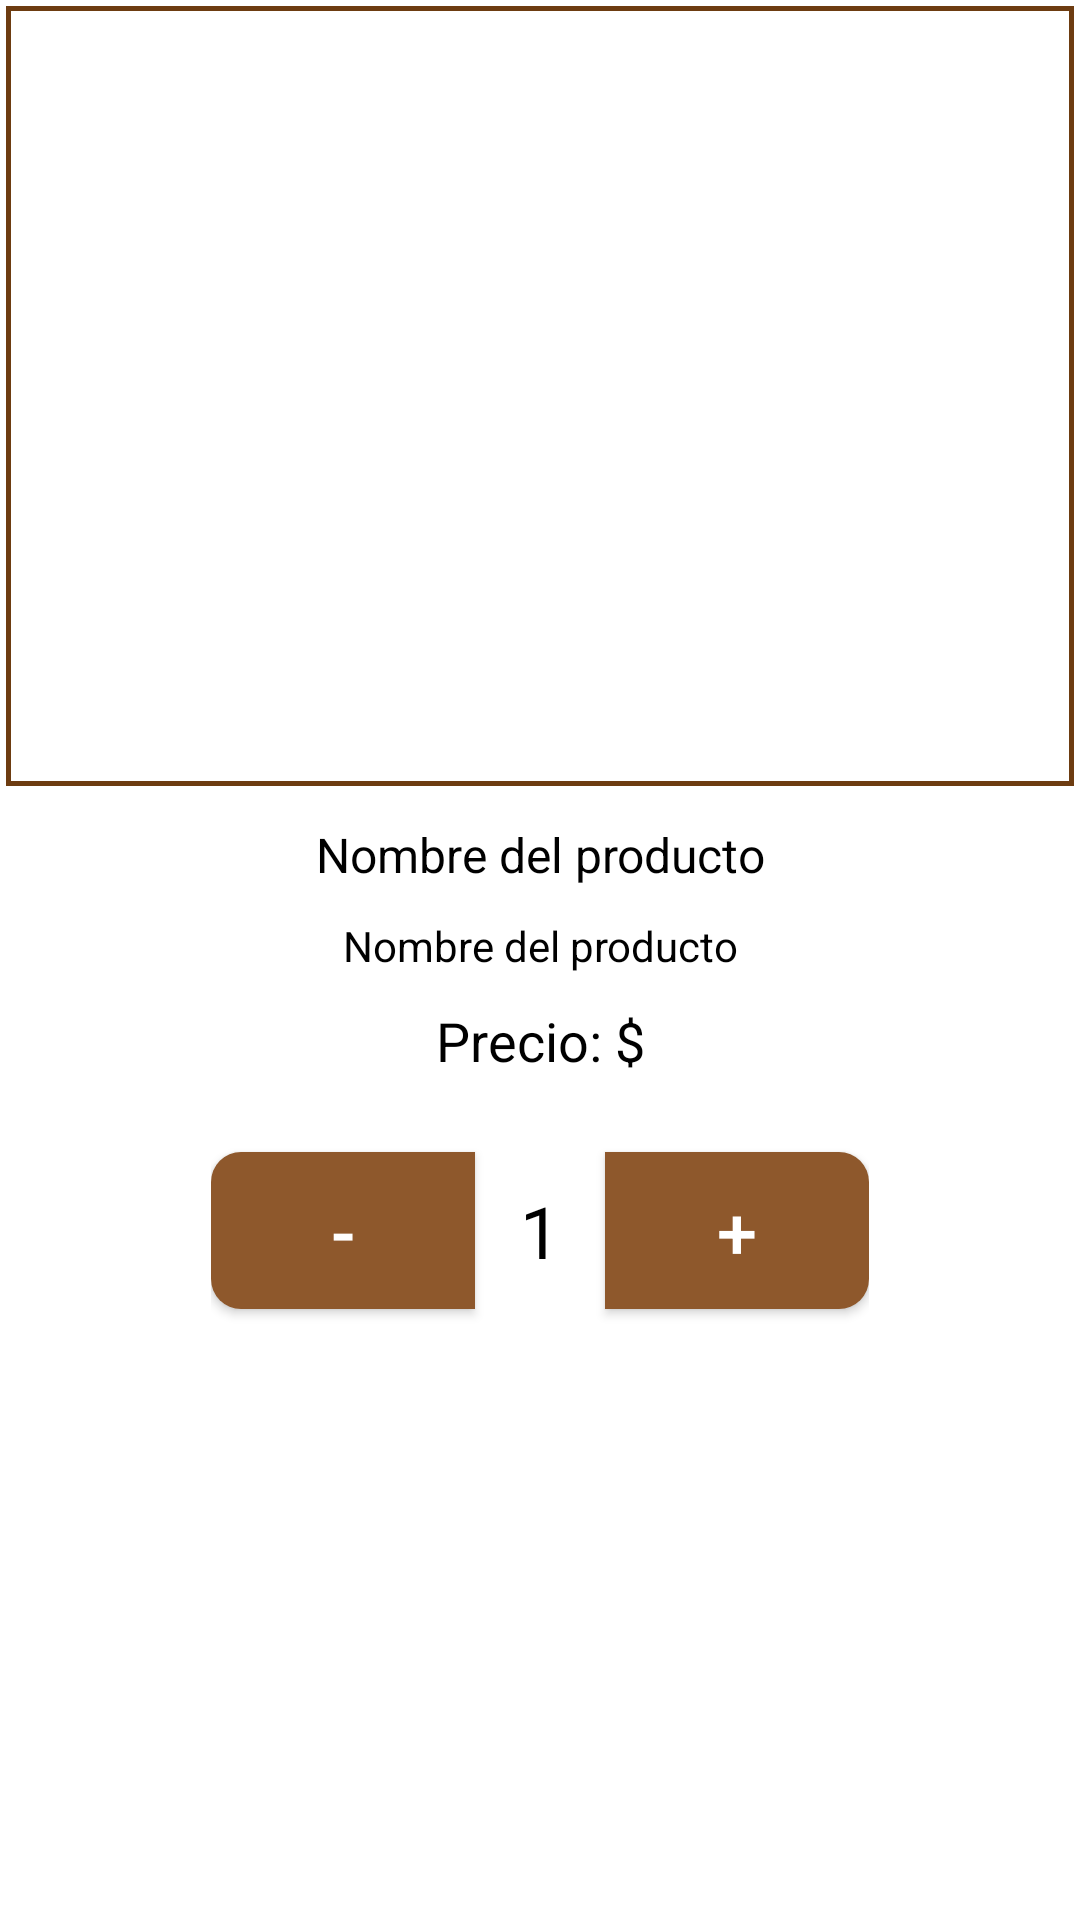

This screen was rendered from an Android layout file. Write that file and the resources it references.
<!-- AndroidManifest.xml: application theme Theme.Lufeli -->
<!-- res/layout/activity_producto_detalles.xml -->
<?xml version="1.0" encoding="utf-8"?>
<LinearLayout
    xmlns:android="http://schemas.android.com/apk/res/android"
    xmlns:app="http://schemas.android.com/apk/res-auto"
    tools:replace="android:theme"
    xmlns:tools="http://schemas.android.com/tools"
    android:layout_width="match_parent"
    android:layout_height="match_parent"
    tools:context=".ProductoDetallesActivity"
    android:orientation="vertical">


    <ImageView
        android:id="@+id/producto_imagen_detalles"
        android:layout_width="match_parent"
        android:layout_height="260dp"
        android:background="@drawable/textos"
        android:layout_margin="2dp"
        android:scaleType="centerCrop"/>
    
    <TextView
        android:id="@+id/producto_nombre_detalles"
        android:layout_width="match_parent"
        android:layout_height="wrap_content"
        android:layout_below="@+id/producto_imagen_detalles"
        android:text="Nombre del producto"
        android:textColor="#000000"
        android:gravity="center"
        android:textSize="16dp"
        android:layout_marginTop="10dp"/>

    <TextView
        android:id="@+id/producto_descripcion_detalles"
        android:layout_width="match_parent"
        android:layout_height="wrap_content"
        android:layout_below="@+id/producto_nombre_detalles"
        android:text="Nombre del producto"
        android:textColor="#000000"
        android:gravity="center"
        android:textSize="14dp"
        android:layout_marginTop="10dp"/>

    <TextView
        android:id="@+id/producto_precio_detalles"
        android:layout_width="match_parent"
        android:layout_height="wrap_content"
        android:layout_below="@+id/producto_descripcion_detalles"
        android:text="Precio: $"
        android:textColor="#000000"
        android:gravity="center"
        android:textSize="18dp"
        android:layout_marginTop="10dp"/>

    <RelativeLayout
        android:layout_width="wrap_content"
        android:layout_height="wrap_content"
        android:layout_gravity="center"
        android:paddingTop="20dp">

        <LinearLayout
            android:layout_width="wrap_content"
            android:layout_height="wrap_content"
            android:orientation="horizontal"
            app:layout_constraintBottom_toBottomOf="parent"
            app:layout_constraintEnd_toEndOf="parent"
            app:layout_constraintHorizontal_bias="0.0"
            app:layout_constraintStart_toStartOf="parent"
            app:layout_constraintTop_toTopOf="parent"
            app:layout_constraintVertical_bias="0.499">

            <Button
                android:id="@+id/btnresta"
                android:layout_width="wrap_content"
                android:layout_height="wrap_content"
                android:background="@drawable/estilo_button"
                android:text="-"
                android:textColor="@color/white"
                android:textSize="24dp"/>

            <TextView
                android:id="@+id/tvcantidad"
                android:layout_width="wrap_content"
                android:layout_height="wrap_content"
                android:padding="15dp"
                android:text="1"
                android:textColor="@color/black"
                android:textSize="24dp"/>

            <Button
                android:id="@+id/btnsuma"
                android:layout_width="wrap_content"
                android:layout_height="wrap_content"
                android:background="@drawable/estilo_boton_derecho"
                android:text="+"
                android:textColor="@color/white"
                android:textSize="24dp"/>
        </LinearLayout>
    </RelativeLayout>




    <Button
        android:id="@+id/boton_siguiente_detalles"
        android:layout_width="match_parent"
        android:layout_height="wrap_content"
        android:layout_alignParentBottom="true"
        android:layout_margin="10dp"
        android:translationY="210dp"
        android:background="@drawable/botones1"
        android:text="Agregar al carrito"
        android:textSize="16dp"/>
</LinearLayout>
<!-- resources referenced by this layout -->
<resources>
  <color name="black">#FF000000</color>
  <color name="white">#FFFFFFFF</color>
  <!-- drawable botones1 (drawable) -->
  <?xml version="1.0" encoding="utf-8"?>
  <shape xmlns:android="http://schemas.android.com/apk/res/android">
  
      <solid android:color="#8E582C">
      </solid>
  
      <corners android:radius="10dp">
      </corners>
  </shape>
  <!-- drawable estilo_boton_derecho (drawable) -->
  <?xml version="1.0" encoding="utf-8"?>
  <shape xmlns:android="http://schemas.android.com/apk/res/android"
      android:shape="rectangle">
  
      <solid android:color="#873600"/>
  
      <corners android:bottomRightRadius="10dp" android:topRightRadius="10dp"/>
  
      <stroke android:color="@color/white"/>
  
  </shape>
  <!-- drawable estilo_button (drawable) -->
  <?xml version="1.0" encoding="utf-8"?>
  <shape xmlns:android="http://schemas.android.com/apk/res/android"
      android:shape="rectangle">
  
      <solid android:color="#873600"/>
  
      <corners android:topLeftRadius="10dp" android:bottomLeftRadius="10dp"/>
  
      <stroke android:color="@color/white"/>
  </shape>
  <!-- drawable textos (drawable) -->
  <?xml version="1.0" encoding="utf-8"?>
  <shape xmlns:android="http://schemas.android.com/apk/res/android">
  
      <stroke android:color="@color/color_launch"
          android:width="1.5dp">
          <corners android:radius="10dp"></corners>
      </stroke>
  
  </shape>
  <style name="Theme.Lufeli" parent="Theme.MaterialComponents.DayNight.NoActionBar">
          
          <item name="colorPrimary">@color/purple_500</item>
          <item name="colorPrimaryVariant">@color/purple_700</item>
          <item name="colorOnPrimary">@color/white</item>
          
          <item name="colorSecondary">@color/teal_200</item>
          <item name="colorSecondaryVariant">@color/teal_700</item>
          <item name="colorOnSecondary">@color/black</item>
          
          <item name="android:statusBarColor" tools:targetApi="l">?attr/colorPrimaryVariant</item>
          
      </style>
  <color name="color_launch">#6d3c11</color>
  <color name="purple_500">#8E582C</color>
  <color name="purple_700">#8E582C</color>
  <color name="teal_200">#FF03DAC5</color>
  <color name="teal_700">#FF018786</color>
</resources>
